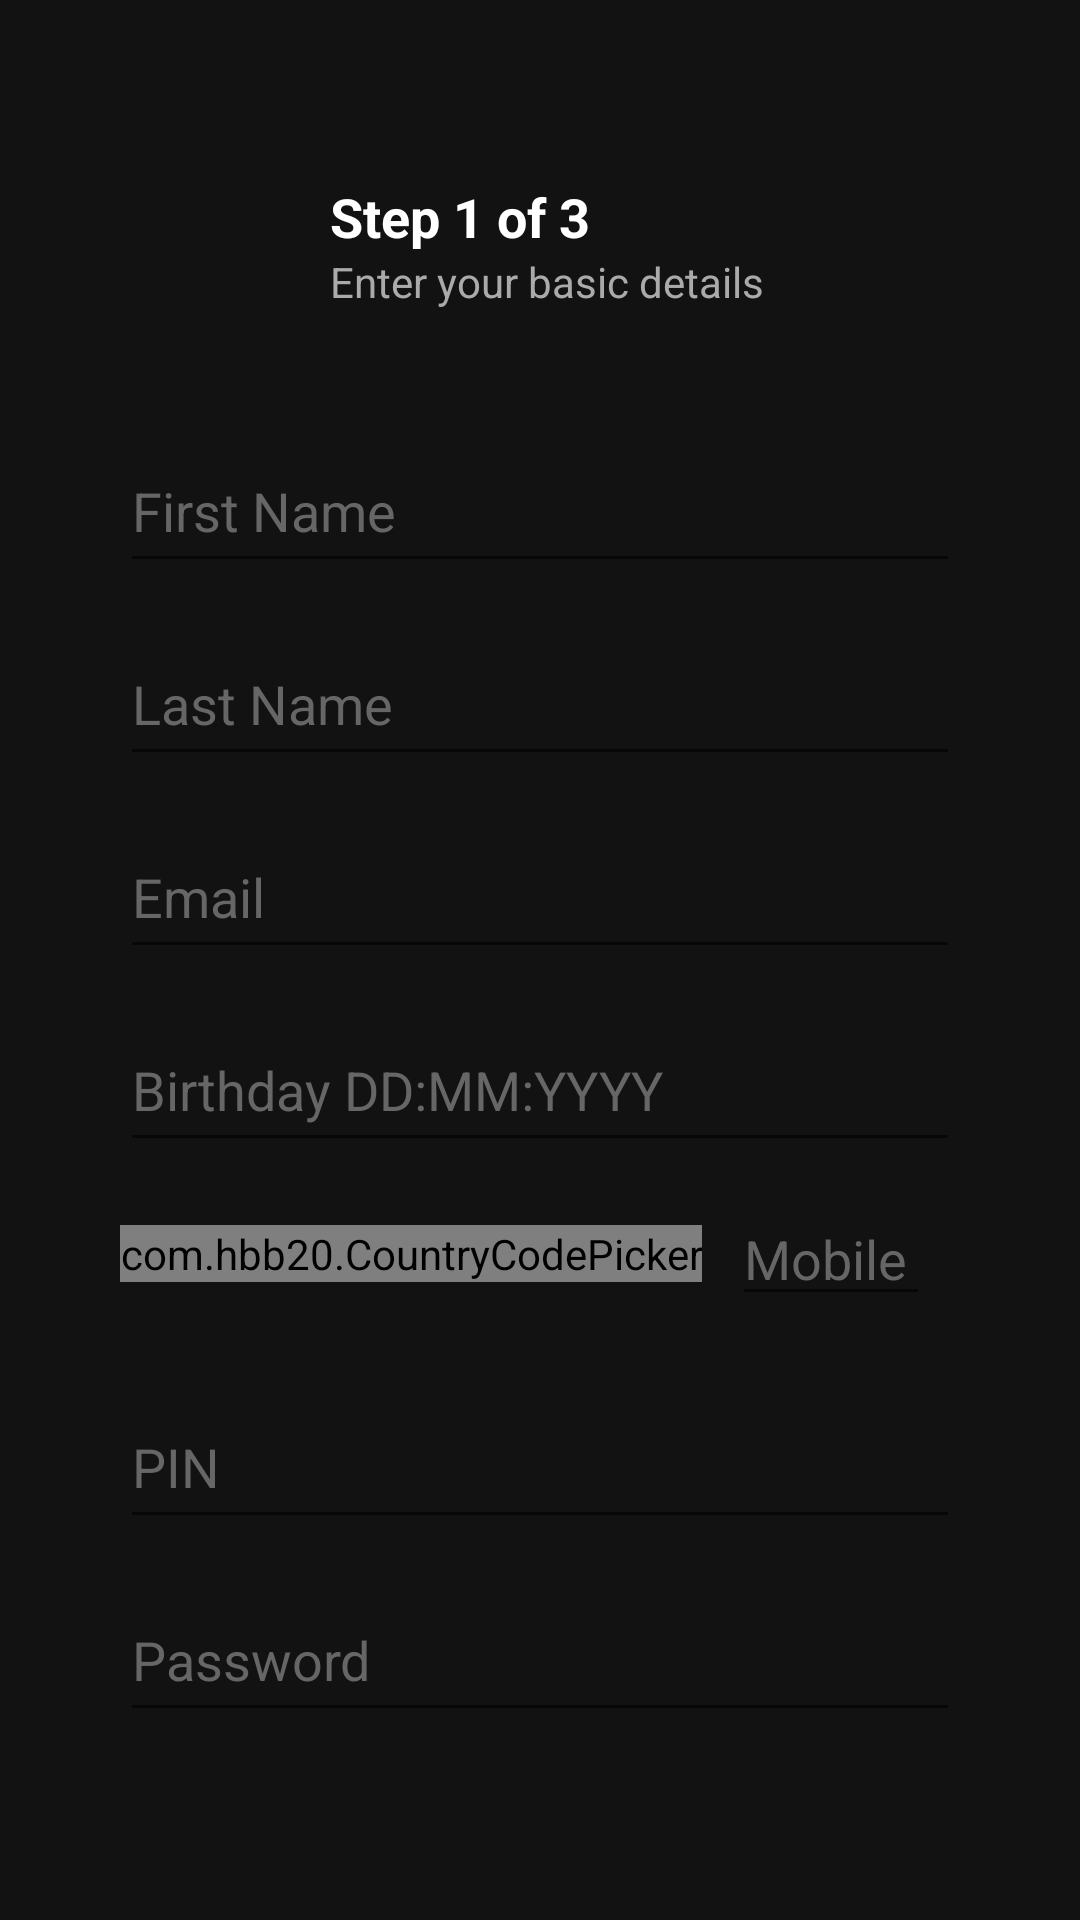

Reconstruct the res/layout file that produces this screen, plus the resources it refers to.
<!-- AndroidManifest.xml: application theme Theme.RAIBurst -->
<!-- res/layout/activity_sign_up.xml -->
<?xml version="1.0" encoding="utf-8"?>
<LinearLayout xmlns:android="http://schemas.android.com/apk/res/android"
    xmlns:app="http://schemas.android.com/apk/res-auto"
    xmlns:tools="http://schemas.android.com/tools"
    android:id="@+id/main"
    android:padding="40dp"
    android:layout_width="match_parent"
    android:layout_height="match_parent"
    android:orientation="vertical"
    android:background="#121212"
    tools:context=".ui.SignUpActivity"
    >

    
    <LinearLayout
        android:orientation="horizontal"
        android:layout_width="match_parent"
        android:layout_height="wrap_content"
        android:paddingBottom="16dp"
        android:layout_margin="20dp">


        <ImageView
            android:layout_width="50dp"
            android:layout_height="50dp"
            android:src="@drawable/back"
            />

        
        <LinearLayout
            android:orientation="vertical"
            android:layout_width="wrap_content"
            android:layout_height="wrap_content">
            <TextView
                android:id="@+id/step_title"
                android:layout_width="wrap_content"
                android:layout_height="wrap_content"
                android:text="Step 1 of 3"
                android:textColor="#FFFFFF"
                android:textSize="18sp"
                android:textStyle="bold" />

            <TextView
                android:id="@+id/step_description"
                android:layout_width="wrap_content"
                android:layout_height="wrap_content"
                android:text="Enter your basic details"
                android:textColor="#AAAAAA"
                android:textSize="14sp" />
        </LinearLayout>

    </LinearLayout>


    <EditText
        android:id="@+id/first_name"
        android:layout_width="match_parent"
        android:layout_height="wrap_content"
        android:hint="First Name"
        android:paddingTop="12dp"
        android:paddingBottom="12dp"
        android:textColor="#FFFFFF"
        android:textColorHint="#666666"
        />

    <EditText
        android:id="@+id/last_name"
        android:layout_width="match_parent"
        android:layout_height="wrap_content"
        android:hint="Last Name"
        android:paddingTop="12dp"
        android:paddingBottom="12dp"
        android:textColor="#FFFFFF"
        android:textColorHint="#666666"
        android:layout_marginTop="16dp" />

    <EditText
        android:id="@+id/email_input"
        android:layout_width="match_parent"
        android:layout_height="wrap_content"
        android:hint="Email"
        android:paddingTop="12dp"
        android:paddingBottom="12dp"
        android:textColor="#FFFFFF"
        android:textColorHint="#666666"
        android:layout_marginTop="16dp" />

    <EditText
        android:id="@+id/birthday"
        android:layout_width="match_parent"
        android:layout_height="wrap_content"
        android:hint="Birthday DD:MM:YYYY"
        android:paddingTop="12dp"
        android:paddingBottom="12dp"
        android:textColor="#FFFFFF"
        android:textColorHint="#666666"
        android:layout_marginTop="16dp" />

    <LinearLayout
        android:layout_width="match_parent"
        android:layout_height="wrap_content"
        android:orientation="horizontal"
        android:textColor="#FFFFFF"
        android:gravity="center">

        <com.hbb20.CountryCodePicker
            android:layout_width="wrap_content"
            android:layout_height="wrap_content"
            app:ccp_showFlag="false"
            app:ccp_showNameCode="false"
            android:id="@+id/login_countrycode"/>

        <EditText
            android:layout_width="match_parent"
            android:layout_height="wrap_content"
            android:elevation="5dp"
            android:textColorHint="#666666"
            android:textColor="@color/white"
            android:hint="Mobile"
            android:inputType="phone"
            android:layout_margin="10dp"
            tools:ignore="TouchTargetSizeCheck"
            android:id="@+id/login_mobile_number"/>

    </LinearLayout>

    <EditText
        android:id="@+id/user_pin"
        android:layout_width="match_parent"
        android:layout_height="wrap_content"
        android:hint="PIN"
        android:paddingTop="12dp"
        android:paddingBottom="12dp"
        android:textColor="#FFFFFF"
        android:textColorHint="#666666"
        android:layout_marginTop="16dp" />

    <EditText
        android:id="@+id/password"
        android:layout_width="match_parent"
        android:layout_height="wrap_content"
        android:paddingTop="12dp"
        android:paddingBottom="12dp"
        android:hint="Password"
        android:textColor="#FFFFFF"
        android:textColorHint="#666666"
        android:inputType="textPassword"
        android:layout_marginTop="16dp" />



    <Button
        android:layout_width="match_parent"
        android:layout_height="wrap_content"
        android:text="Next"
        android:id="@+id/next_button"
        android:backgroundTint = "@color/yellow"
        android:textColor="#000000"
        android:textStyle="bold"
        android:layout_marginTop="24dp"
        />




</LinearLayout>
<!-- resources referenced by this layout -->
<resources>
  <color name="white">#FFFFFFFF</color>
  <color name="yellow">#FFD403</color>
  <style name="Theme.RAIBurst" parent="Theme.MaterialComponents.DayNight.NoActionBar">
          
          <item name="colorPrimary">@color/black</item>
          <item name="colorPrimaryVariant">@color/black</item>
          <item name="colorOnPrimary">@color/white</item>
          
          <item name="colorSecondary">@color/black</item>
          <item name="colorSecondaryVariant">@color/black</item>
          <item name="colorOnSecondary">@color/black</item>
          
          <item name="android:statusBarColor">@android:color/black</item>
          <item name="android:windowLightStatusBar">false</item> 
      </style>
  <color name="black">#FF000000</color>
</resources>
